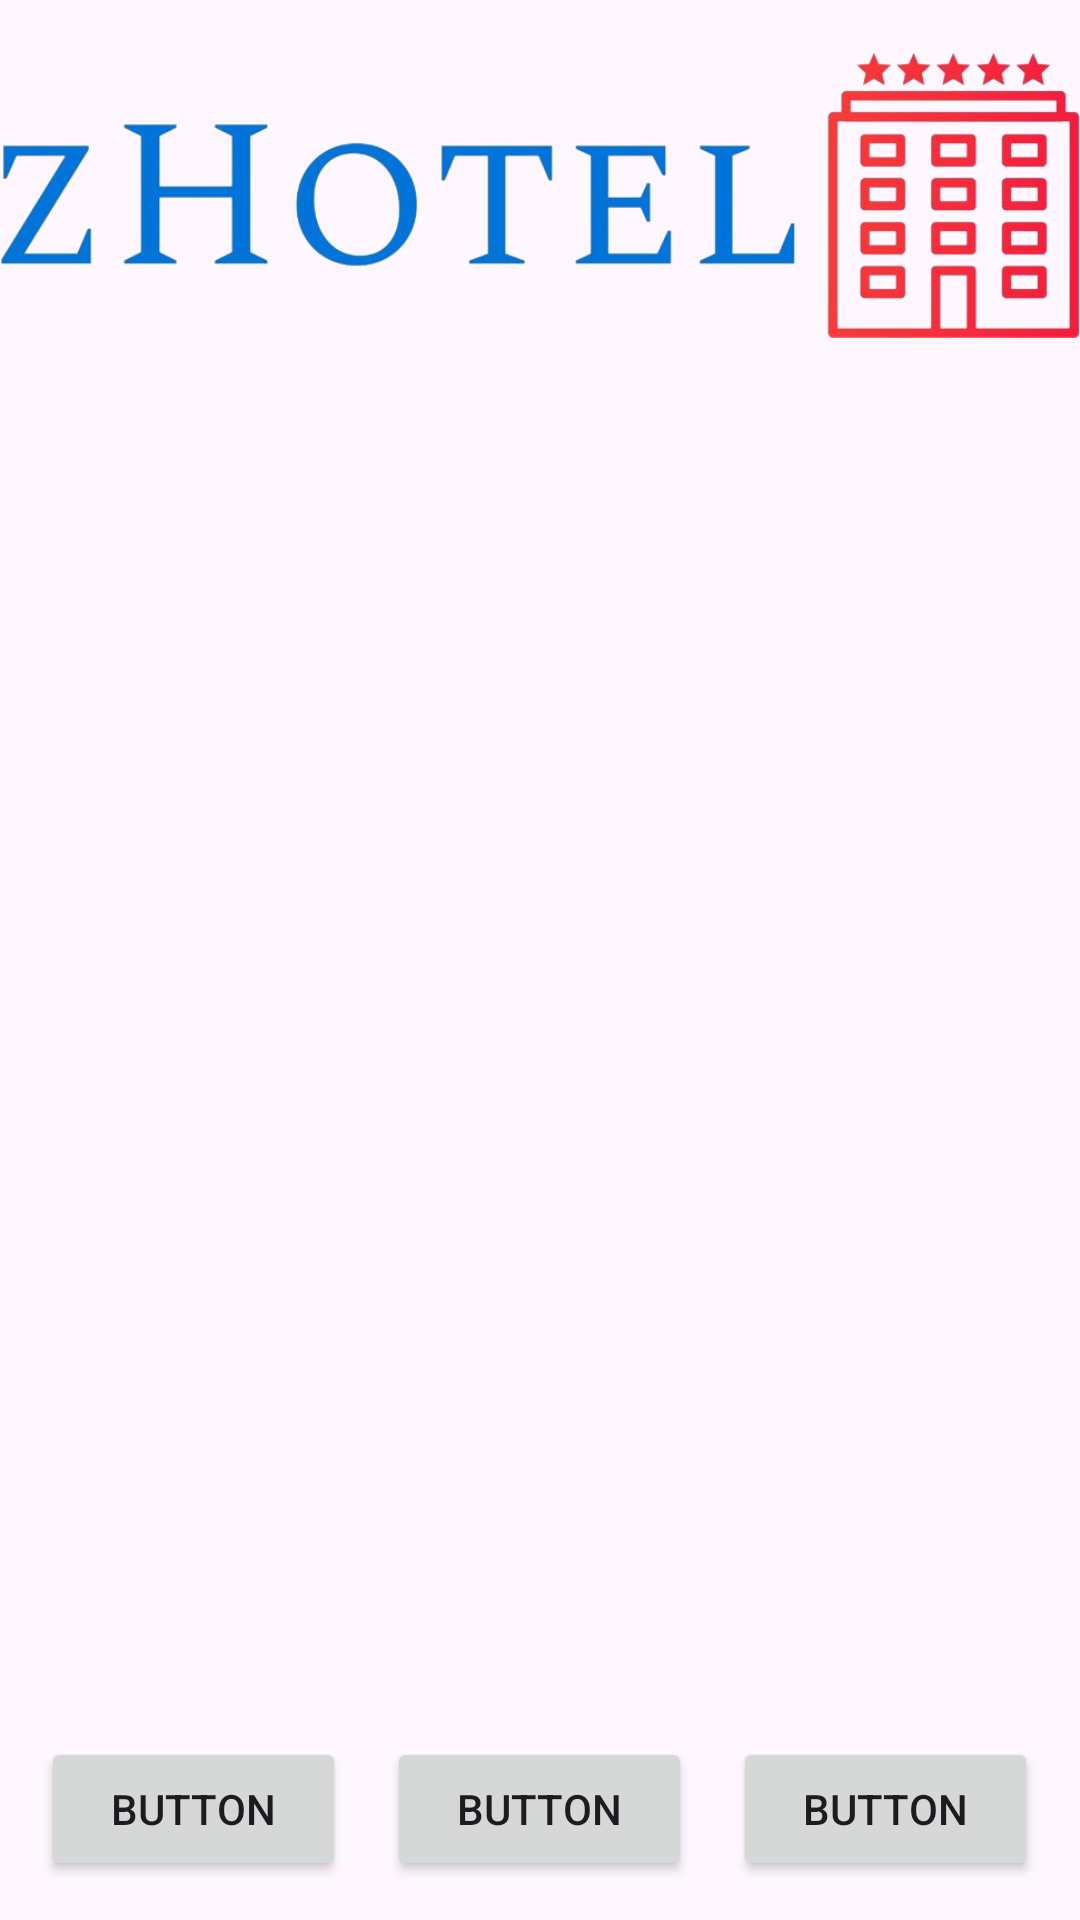

Here is an Android app screen rendered from its layout file. Give the layout XML and the strings, colors and styles it references.
<!-- AndroidManifest.xml: application theme Theme.ZHOtel -->
<!-- res/layout/activity_pantalla_principal.xml -->
<?xml version="1.0" encoding="utf-8"?>
<RelativeLayout xmlns:android="http://schemas.android.com/apk/res/android"
    xmlns:app="http://schemas.android.com/apk/res-auto"
    android:layout_width="match_parent"
    android:layout_height="match_parent">

    <LinearLayout
        android:layout_width="match_parent"
        android:layout_height="match_parent"
        android:orientation="vertical">

        <ImageView
            android:id="@+id/imageView4"
            android:layout_width="match_parent"
            android:layout_height="130dp"
            app:srcCompat="@drawable/img_20240115_wa0001_removebg_preview" />

        <androidx.recyclerview.widget.RecyclerView
            android:id="@+id/recyclerViewhabi"
            android:layout_width="match_parent"
            android:layout_height="370dp"
            android:layout_weight="1" />

        <LinearLayout
            android:layout_width="match_parent"
            android:layout_height="61dp"
            android:orientation="horizontal">

            <Space
                android:layout_width="wrap_content"
                android:layout_height="wrap_content"
                android:layout_weight="1" />

            <Button
                android:id="@+id/button2"
                android:layout_width="wrap_content"
                android:layout_height="wrap_content"
                android:layout_weight="1"
                android:text="Button" />

            <Space
                android:layout_width="wrap_content"
                android:layout_height="wrap_content"
                android:layout_weight="1" />

            <Button
                android:id="@+id/button4"
                android:layout_width="wrap_content"
                android:layout_height="wrap_content"
                android:layout_weight="1"
                android:text="Button" />

            <Space
                android:layout_width="wrap_content"
                android:layout_height="wrap_content"
                android:layout_weight="1" />

            <Button
                android:id="@+id/button5"
                android:layout_width="wrap_content"
                android:layout_height="wrap_content"
                android:layout_weight="1"
                android:text="Button" />

            <Space
                android:layout_width="wrap_content"
                android:layout_height="wrap_content"
                android:layout_weight="1" />
        </LinearLayout>

    </LinearLayout>


</RelativeLayout>
<!-- resources referenced by this layout -->
<resources>
  <!-- drawable img_20240115_wa0001_removebg_preview: png bitmap (drawable, 125593 bytes) -->
  <style name="Theme.ZHOtel" parent="Base.Theme.ZHOtel" />
  <style name="Base.Theme.ZHOtel" parent="Theme.Material3.DayNight.NoActionBar">
          
          
      </style>
</resources>
